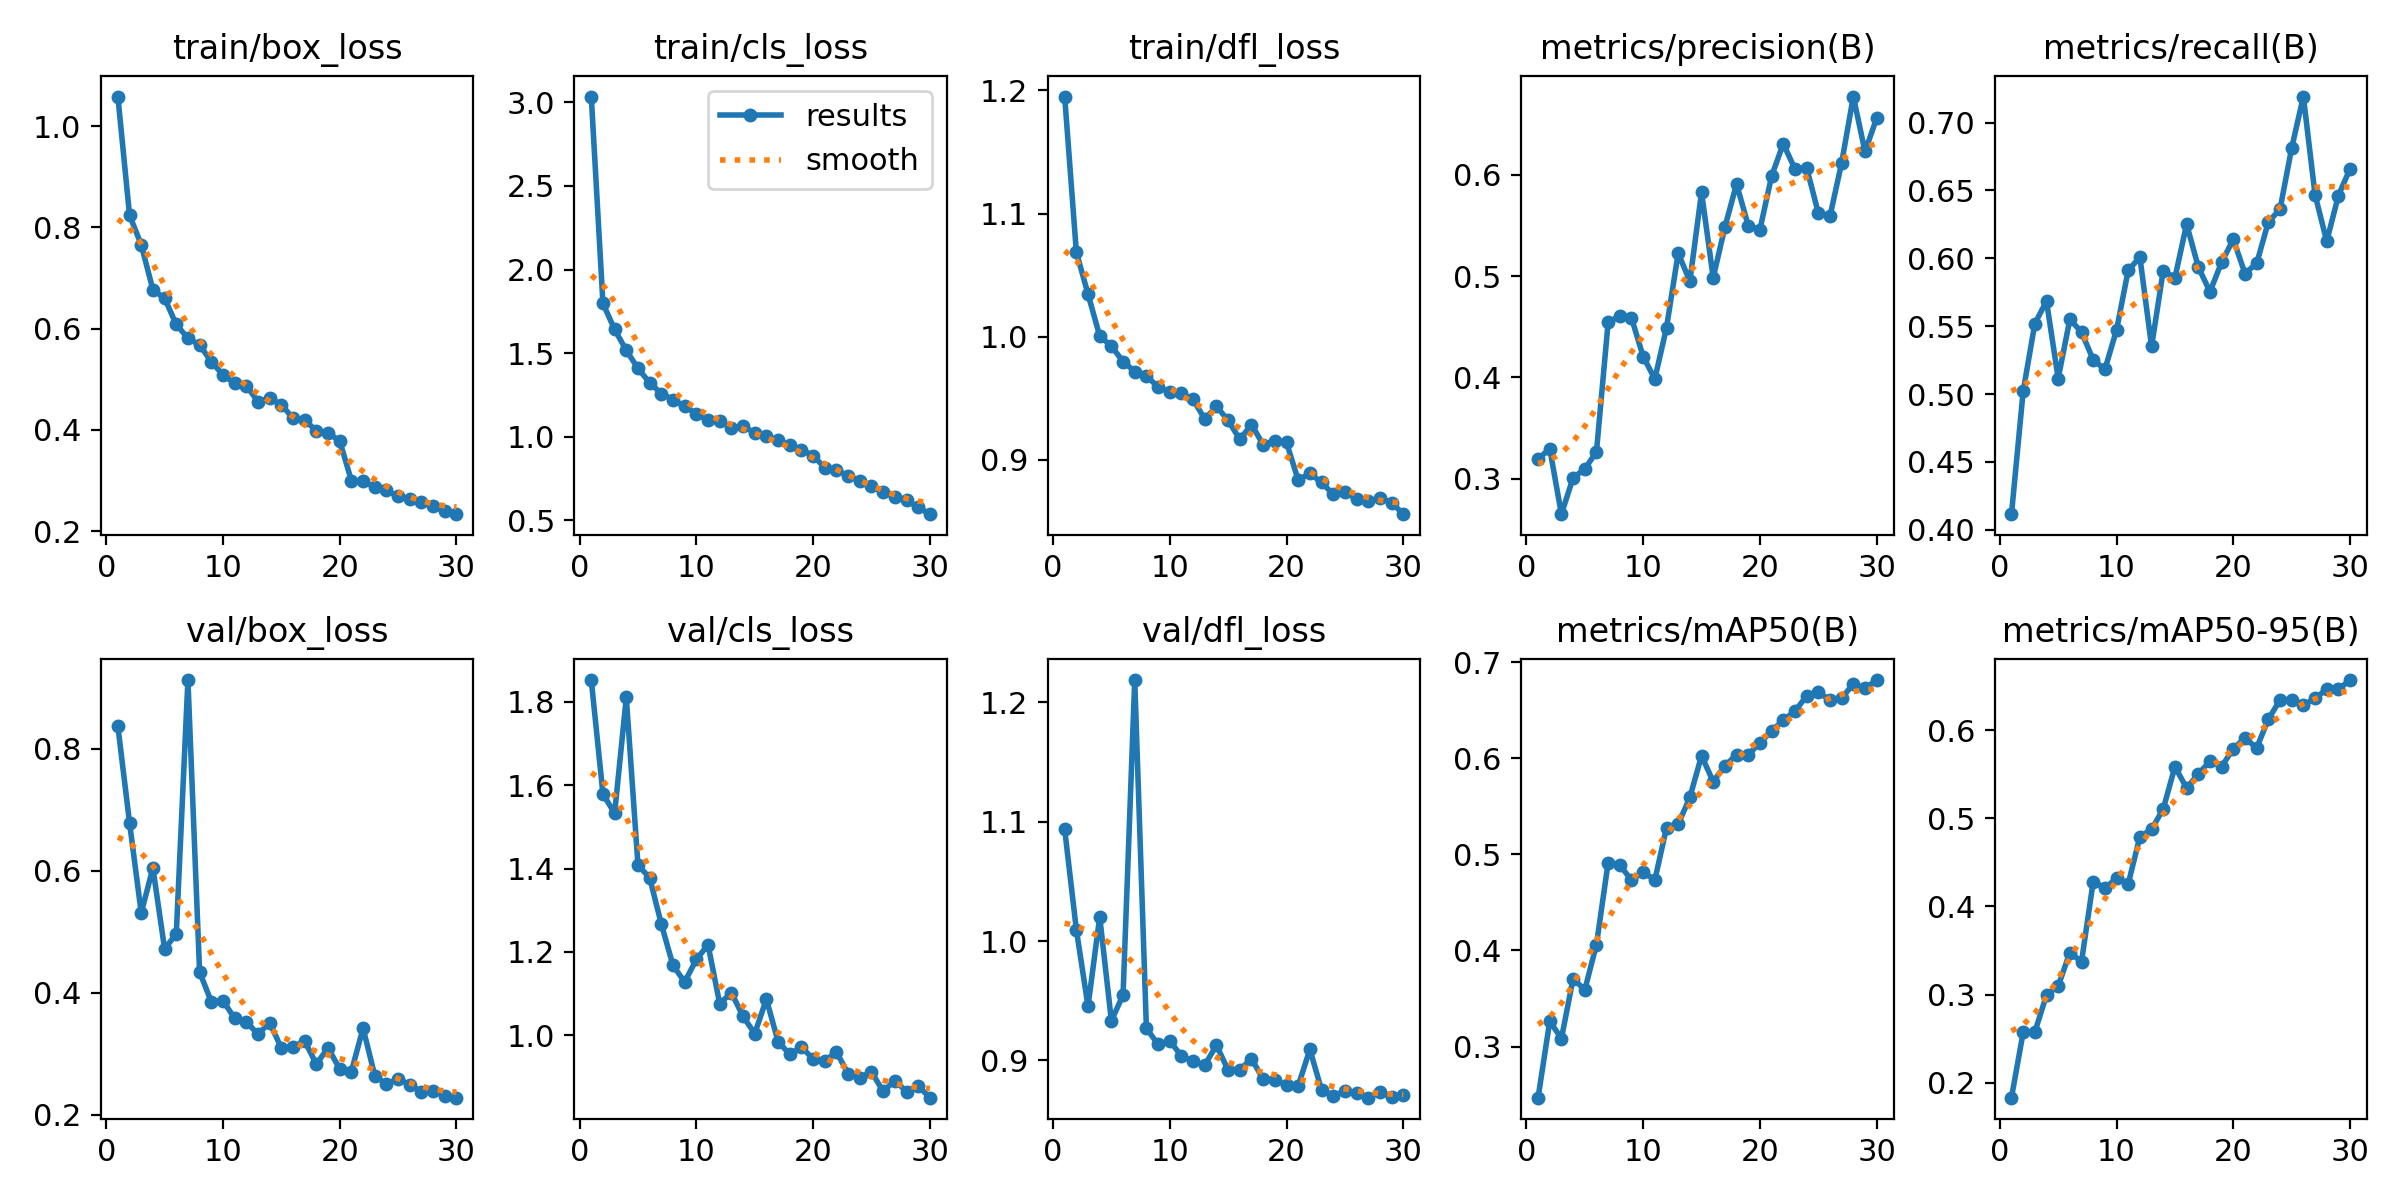

The data file committed next to this chart (first rows):
epoch, train/box_loss, train/cls_loss, train/dfl_loss, metrics/precision(B), metrics/recall(B), metrics/mAP50(B), metrics/mAP50-95(B), val/box_loss, val/cls_loss, val/dfl_loss, lr/pg0, lr/pg1, lr/pg2
1, 1.058, 3.035, 1.195, 0.3193, 0.4115, 0.2468, 0.1829, 0.8373, 1.853, 1.094, 0.07474, 0.002158, 0.002158
2, 0.8239, 1.798, 1.069, 0.3297, 0.5019, 0.3263, 0.257, 0.6789, 1.579, 1.01, 0.04913, 0.00419, 0.00419
3, 0.7657, 1.642, 1.034, 0.265, 0.5519, 0.3083, 0.2573, 0.5313, 1.533, 0.9453, 0.02338, 0.006079, 0.006079
4, 0.6767, 1.517, 1, 0.301, 0.5684, 0.3706, 0.2994, 0.6048, 1.811, 1.02, 0.007091, 0.007091, 0.007091
5, 0.66, 1.409, 0.9923, 0.3094, 0.5114, 0.3589, 0.3096, 0.4722, 1.408, 0.9333, 0.006831, 0.006831, 0.006831
6, 0.608, 1.323, 0.9798, 0.3266, 0.5551, 0.4062, 0.3476, 0.4965, 1.378, 0.9548, 0.006571, 0.006571, 0.006571
7, 0.581, 1.259, 0.9717, 0.4542, 0.5456, 0.4912, 0.3374, 0.9131, 1.267, 1.219, 0.006312, 0.006312, 0.006312
8, 0.5679, 1.223, 0.9683, 0.4605, 0.5252, 0.4891, 0.4283, 0.4341, 1.168, 0.9268, 0.006052, 0.006052, 0.006052
9, 0.5343, 1.182, 0.959, 0.4587, 0.5181, 0.473, 0.4209, 0.3855, 1.128, 0.9135, 0.005792, 0.005792, 0.005792
10, 0.5088, 1.138, 0.9552, 0.4205, 0.5473, 0.4816, 0.4317, 0.3871, 1.182, 0.9165, 0.005532, 0.005532, 0.005532
11, 0.4918, 1.099, 0.954, 0.3984, 0.5912, 0.4733, 0.4258, 0.3583, 1.217, 0.9037, 0.005273, 0.005273, 0.005273
12, 0.4873, 1.093, 0.949, 0.4491, 0.6007, 0.5278, 0.4792, 0.3526, 1.076, 0.8992, 0.005013, 0.005013, 0.005013
13, 0.4555, 1.056, 0.933, 0.5225, 0.535, 0.5313, 0.4875, 0.3321, 1.103, 0.8961, 0.004753, 0.004753, 0.004753
14, 0.4623, 1.063, 0.9434, 0.4949, 0.591, 0.5594, 0.5108, 0.3512, 1.046, 0.9128, 0.004493, 0.004493, 0.004493
15, 0.4497, 1.024, 0.932, 0.5826, 0.5856, 0.6025, 0.5586, 0.3095, 1.004, 0.8918, 0.004234, 0.004234, 0.004234
16, 0.4229, 1.002, 0.9166, 0.4984, 0.6252, 0.5756, 0.5344, 0.3116, 1.087, 0.8922, 0.003974, 0.003974, 0.003974
17, 0.4187, 0.9791, 0.9286, 0.5482, 0.5936, 0.592, 0.5503, 0.3209, 0.9848, 0.9015, 0.003714, 0.003714, 0.003714
18, 0.3986, 0.9488, 0.9123, 0.5908, 0.5754, 0.6039, 0.5648, 0.283, 0.9547, 0.8843, 0.003454, 0.003454, 0.003454
19, 0.3936, 0.9231, 0.9156, 0.5497, 0.5971, 0.6036, 0.5587, 0.31, 0.9716, 0.8833, 0.003194, 0.003194, 0.003194
20, 0.3782, 0.888, 0.9141, 0.5458, 0.614, 0.6162, 0.5792, 0.275, 0.9436, 0.8796, 0.002935, 0.002935, 0.002935
21, 0.2996, 0.8147, 0.8835, 0.5985, 0.5888, 0.6281, 0.591, 0.2709, 0.9385, 0.8787, 0.002675, 0.002675, 0.002675
22, 0.298, 0.8046, 0.889, 0.6307, 0.5962, 0.6398, 0.5799, 0.3421, 0.96, 0.9092, 0.002415, 0.002415, 0.002415
23, 0.2877, 0.7654, 0.8816, 0.6055, 0.6268, 0.6488, 0.6125, 0.2643, 0.9078, 0.8753, 0.002155, 0.002155, 0.002155
24, 0.2802, 0.7382, 0.872, 0.6069, 0.6361, 0.6649, 0.6343, 0.2498, 0.8983, 0.8704, 0.001896, 0.001896, 0.001896
25, 0.2689, 0.7038, 0.874, 0.5623, 0.6814, 0.6684, 0.634, 0.2588, 0.9123, 0.8742, 0.001636, 0.001636, 0.001636
26, 0.2631, 0.6694, 0.8681, 0.5589, 0.7192, 0.661, 0.6287, 0.2495, 0.8654, 0.8726, 0.001376, 0.001376, 0.001376
27, 0.2565, 0.6411, 0.8663, 0.6117, 0.6469, 0.6628, 0.6361, 0.2375, 0.8914, 0.8688, 0.001117, 0.001117, 0.001117
28, 0.2488, 0.6194, 0.8688, 0.6771, 0.6125, 0.6771, 0.6466, 0.2396, 0.865, 0.8735, 0.0008568, 0.0008568, 0.0008568
29, 0.239, 0.5789, 0.8653, 0.6229, 0.6462, 0.6728, 0.6466, 0.2302, 0.8784, 0.8695, 0.000597, 0.000597, 0.000597
30, 0.2334, 0.5375, 0.8558, 0.6557, 0.6661, 0.6814, 0.657, 0.228, 0.8504, 0.8714, 0.0003373, 0.0003373, 0.0003373
